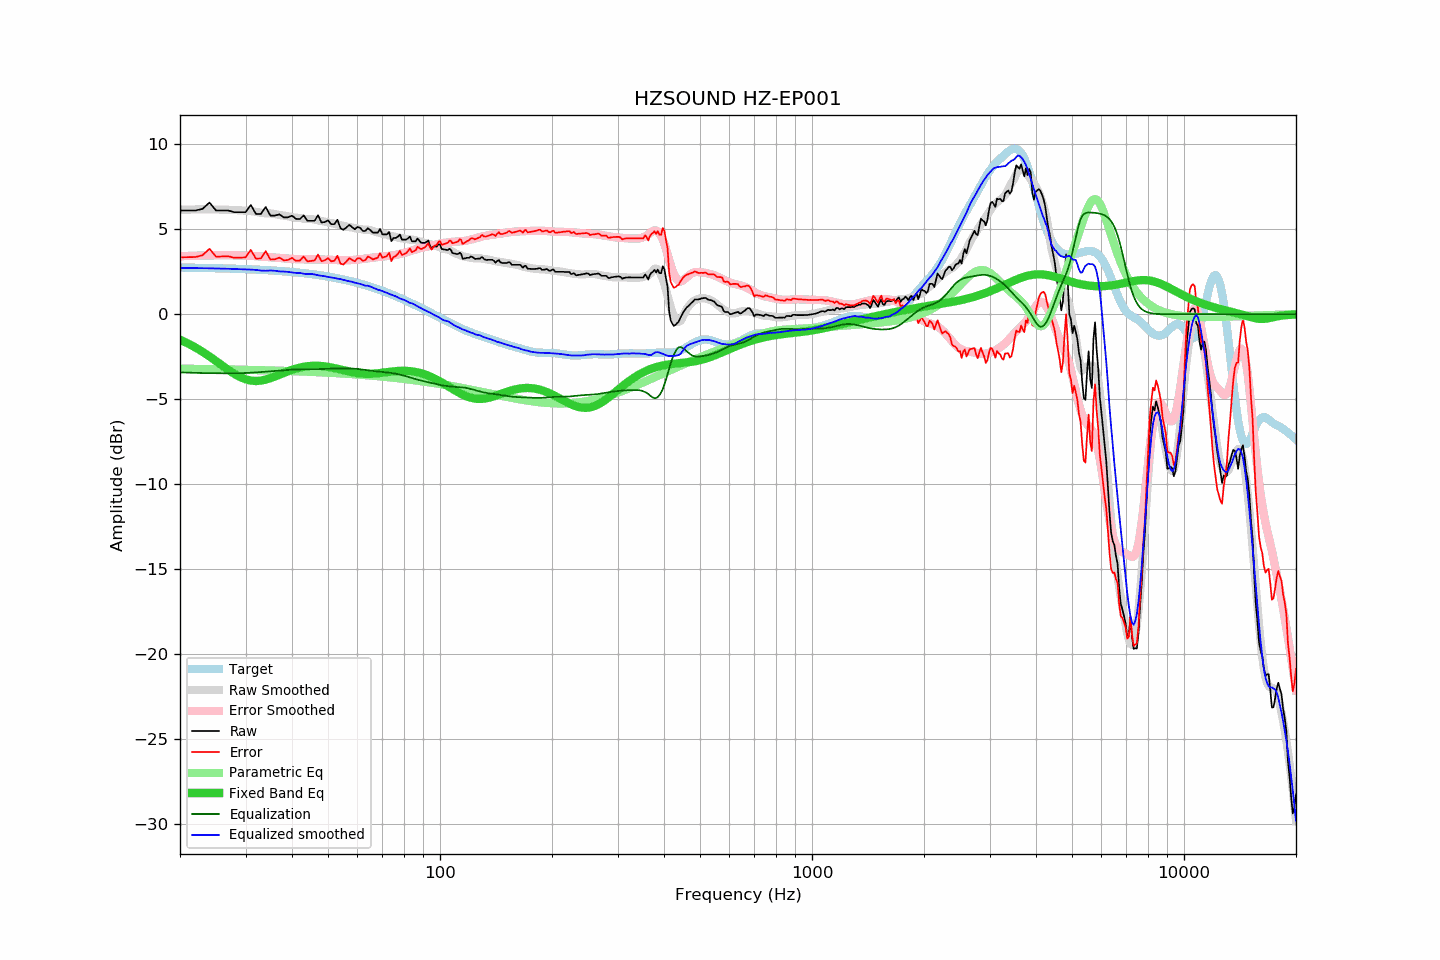

The file beside this chart, header and first rows:
frequency, raw, error, smoothed, error_smoothed, equalization, parametric_eq, equalized_raw, equalized_smoothed, target
20, 6.10, 3.35, 6.15, 3.42, -3.42, -1.50, 2.68, 2.73, 2.75
21, 6.10, 3.36, 6.16, 3.43, -3.43, -1.72, 2.67, 2.73, 2.74
22, 6.10, 3.37, 6.16, 3.45, -3.45, -1.95, 2.65, 2.72, 2.74
23, 6.20, 3.47, 6.17, 3.46, -3.46, -2.21, 2.74, 2.71, 2.73
24, 6.57, 3.85, 6.17, 3.46, -3.46, -2.48, 3.11, 2.70, 2.72
25, 6.10, 3.39, 6.16, 3.47, -3.47, -2.75, 2.63, 2.70, 2.71
26, 6.10, 3.40, 6.16, 3.47, -3.47, -3.02, 2.63, 2.69, 2.70
27, 6.10, 3.41, 6.15, 3.47, -3.47, -3.28, 2.63, 2.68, 2.69
28, 6.00, 3.32, 6.13, 3.47, -3.47, -3.50, 2.53, 2.66, 2.68
29, 6.00, 3.33, 6.11, 3.46, -3.46, -3.69, 2.54, 2.65, 2.67
30, 6.00, 3.34, 6.09, 3.45, -3.45, -3.82, 2.55, 2.64, 2.66
31, 6.43, 3.79, 6.07, 3.44, -3.44, -3.90, 2.99, 2.63, 2.64
32, 5.90, 3.27, 6.03, 3.42, -3.42, -3.93, 2.48, 2.61, 2.63
33, 5.90, 3.29, 5.97, 3.40, -3.40, -3.90, 2.50, 2.57, 2.61
34, 6.31, 3.71, 5.94, 3.38, -3.38, -3.84, 2.93, 2.56, 2.60
35, 5.80, 3.22, 5.93, 3.36, -3.36, -3.76, 2.45, 2.58, 2.58
36, 5.80, 3.24, 5.89, 3.33, -3.33, -3.66, 2.47, 2.56, 2.57
37, 5.88, 3.33, 5.83, 3.31, -3.31, -3.55, 2.57, 2.52, 2.55
38, 5.70, 3.17, 5.81, 3.29, -3.29, -3.45, 2.41, 2.51, 2.53
39, 5.70, 3.19, 5.77, 3.27, -3.27, -3.36, 2.43, 2.49, 2.51
40, 5.80, 3.31, 5.71, 3.26, -3.26, -3.27, 2.55, 2.46, 2.49
41, 5.61, 3.15, 5.68, 3.24, -3.24, -3.20, 2.37, 2.43, 2.46
42, 5.60, 3.16, 5.67, 3.24, -3.24, -3.14, 2.37, 2.43, 2.44
43, 5.81, 3.39, 5.62, 3.23, -3.23, -3.09, 2.58, 2.38, 2.42
44, 5.50, 3.11, 5.59, 3.23, -3.23, -3.06, 2.27, 2.36, 2.39
45, 5.50, 3.13, 5.61, 3.23, -3.23, -3.04, 2.27, 2.38, 2.37
46, 5.50, 3.16, 5.57, 3.23, -3.23, -3.03, 2.27, 2.34, 2.34
47, 5.82, 3.51, 5.52, 3.23, -3.23, -3.03, 2.60, 2.30, 2.31
48, 5.40, 3.12, 5.49, 3.22, -3.22, -3.04, 2.18, 2.27, 2.28
49, 5.42, 3.17, 5.45, 3.21, -3.21, -3.06, 2.21, 2.24, 2.25
50, 5.52, 3.30, 5.40, 3.21, -3.21, -3.09, 2.31, 2.20, 2.22
51, 5.30, 3.12, 5.37, 3.20, -3.20, -3.13, 2.10, 2.17, 2.19
52, 5.30, 3.15, 5.33, 3.19, -3.19, -3.16, 2.11, 2.14, 2.15
53, 5.56, 3.44, 5.28, 3.19, -3.19, -3.21, 2.37, 2.10, 2.12
54, 5.06, 2.98, 5.25, 3.18, -3.18, -3.25, 1.88, 2.07, 2.08
55, 4.97, 2.93, 5.20, 3.18, -3.18, -3.29, 1.79, 2.02, 2.04
56, 5.10, 3.10, 5.16, 3.18, -3.18, -3.33, 1.92, 1.99, 2.01
57, 5.26, 3.29, 5.12, 3.18, -3.18, -3.37, 2.08, 1.94, 1.97
58, 5.13, 3.20, 5.11, 3.19, -3.19, -3.40, 1.94, 1.92, 1.93
59, 5.00, 3.12, 5.06, 3.20, -3.20, -3.43, 1.80, 1.86, 1.88
60, 5.13, 3.29, 5.03, 3.21, -3.21, -3.46, 1.92, 1.82, 1.84
61, 5.09, 3.29, 5.02, 3.23, -3.23, -3.48, 1.86, 1.79, 1.80
62, 4.90, 3.15, 4.99, 3.25, -3.25, -3.49, 1.65, 1.74, 1.76
63, 4.90, 3.19, 4.95, 3.28, -3.28, -3.50, 1.63, 1.68, 1.71
64, 5.06, 3.40, 4.98, 3.30, -3.30, -3.50, 1.76, 1.68, 1.67
65, 4.95, 3.33, 4.95, 3.32, -3.32, -3.50, 1.64, 1.63, 1.62
66, 4.80, 3.23, 4.90, 3.33, -3.33, -3.49, 1.47, 1.57, 1.57
67, 4.80, 3.28, 4.85, 3.35, -3.35, -3.48, 1.45, 1.50, 1.52
68, 4.80, 3.33, 4.81, 3.36, -3.36, -3.47, 1.44, 1.45, 1.48
69, 5.02, 3.60, 4.78, 3.37, -3.37, -3.45, 1.65, 1.41, 1.43
70, 4.70, 3.33, 4.75, 3.39, -3.39, -3.44, 1.31, 1.36, 1.38
71, 4.70, 3.38, 4.72, 3.40, -3.40, -3.42, 1.30, 1.31, 1.33
72, 4.70, 3.43, 4.68, 3.42, -3.42, -3.40, 1.28, 1.26, 1.27
73, 4.84, 3.62, 4.63, 3.44, -3.44, -3.39, 1.41, 1.19, 1.22
74, 4.30, 3.13, 4.60, 3.45, -3.45, -3.37, 0.85, 1.15, 1.17
75, 4.49, 3.37, 4.58, 3.47, -3.47, -3.36, 1.02, 1.11, 1.12
76, 4.49, 3.42, 4.56, 3.49, -3.49, -3.35, 1.00, 1.06, 1.07
77, 4.56, 3.55, 4.51, 3.52, -3.52, -3.34, 1.04, 0.99, 1.01
78, 4.69, 3.73, 4.48, 3.55, -3.55, -3.33, 1.14, 0.93, 0.96
79, 4.39, 3.48, 4.46, 3.58, -3.58, -3.33, 0.81, 0.88, 0.91
... 553 more rows
